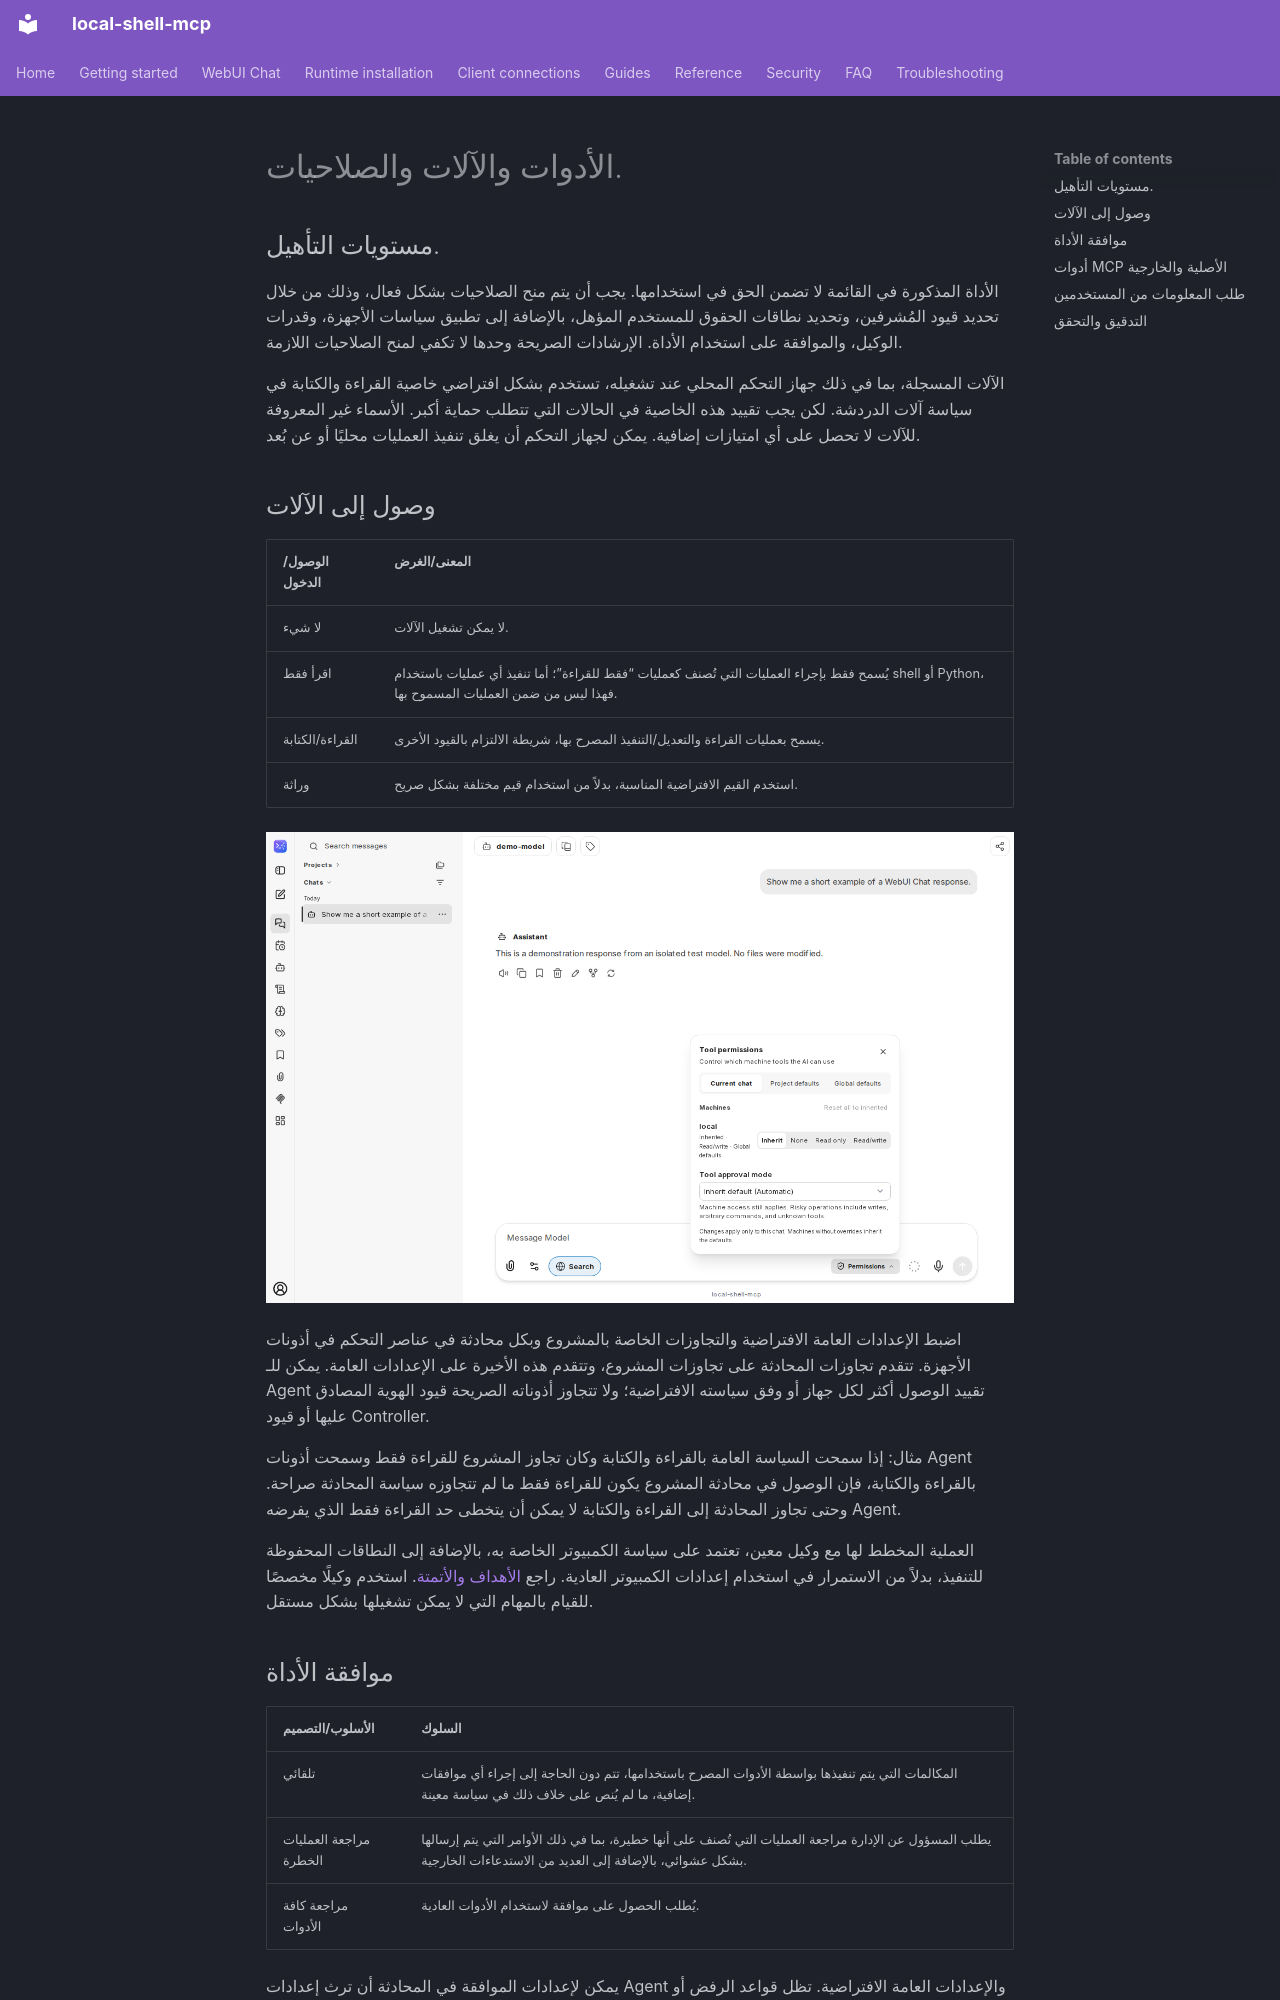

repository: fwerkor/local-shell-mcp · page: chat/permissions.ar/index.html · generator: mkdocs

<!-- i18n-source-sha256: e5ebd5f8cfb42332f4e38d63eabe47a6274ceacf919130202203bd85917f3469 -->
<!-- Machine-assisted translation; English source is authoritative. -->
# الأدوات والآلات والصلاحيات.

## مستويات التأهيل.

الأداة المذكورة في القائمة لا تضمن الحق في استخدامها. يجب أن يتم منح الصلاحيات بشكل فعال، وذلك من خلال تحديد قيود المُشرفين، وتحديد نطاقات الحقوق للمستخدم المؤهل، بالإضافة إلى تطبيق سياسات الأجهزة، وقدرات الوكيل، والموافقة على استخدام الأداة. الإرشادات الصريحة وحدها لا تكفي لمنح الصلاحيات اللازمة.

الآلات المسجلة، بما في ذلك جهاز التحكم المحلي عند تشغيله، تستخدم بشكل افتراضي خاصية القراءة والكتابة في سياسة آلات الدردشة. لكن يجب تقييد هذه الخاصية في الحالات التي تتطلب حماية أكبر. الأسماء غير المعروفة للآلات لا تحصل على أي امتيازات إضافية. يمكن لجهاز التحكم أن يغلق تنفيذ العمليات محليًا أو عن بُعد.

## وصول إلى الآلات

| الوصول/الدخول | المعنى/الغرض |
|---|---|
| لا شيء | لا يمكن تشغيل الآلات. |
| اقرأ فقط | يُسمح فقط بإجراء العمليات التي تُصنف كعمليات “فقط للقراءة”؛ أما تنفيذ أي عمليات باستخدام shell أو Python، فهذا ليس من ضمن العمليات المسموح بها. |
| القراءة/الكتابة | يسمح بعمليات القراءة والتعديل/التنفيذ المصرح بها، شريطة الالتزام بالقيود الأخرى. |
| وراثة | استخدم القيم الافتراضية المناسبة، بدلاً من استخدام قيم مختلفة بشكل صريح. |

![تصاريح الآلات وطريقة الموافقة في حالة الحوار](../assets/chat/machine-permissions.png)

اضبط الإعدادات العامة الافتراضية والتجاوزات الخاصة بالمشروع وبكل محادثة في عناصر التحكم في أذونات الأجهزة. تتقدم تجاوزات المحادثة على تجاوزات المشروع، وتتقدم هذه الأخيرة على الإعدادات العامة. يمكن للـ Agent تقييد الوصول أكثر لكل جهاز أو وفق سياسته الافتراضية؛ ولا تتجاوز أذوناته الصريحة قيود الهوية المصادق عليها أو قيود Controller.

مثال: إذا سمحت السياسة العامة بالقراءة والكتابة وكان تجاوز المشروع للقراءة فقط وسمحت أذونات Agent بالقراءة والكتابة، فإن الوصول في محادثة المشروع يكون للقراءة فقط ما لم تتجاوزه سياسة المحادثة صراحة. وحتى تجاوز المحادثة إلى القراءة والكتابة لا يمكن أن يتخطى حد القراءة فقط الذي يفرضه Agent.

العملية المخطط لها مع وكيل معين، تعتمد على سياسة الكمبيوتر الخاصة به، بالإضافة إلى النطاقات المحفوظة للتنفيذ، بدلاً من الاستمرار في استخدام إعدادات الكمبيوتر العادية. راجع [الأهداف والأتمتة](automation.md). استخدم وكيلًا مخصصًا للقيام بالمهام التي لا يمكن تشغيلها بشكل مستقل.

## موافقة الأداة

| الأسلوب/التصميم | السلوك |
|---|---|
| تلقائي | المكالمات التي يتم تنفيذها بواسطة الأدوات المصرح باستخدامها، تتم دون الحاجة إلى إجراء أي موافقات إضافية، ما لم يُنص على خلاف ذلك في سياسة معينة. |
| مراجعة العمليات الخطرة | يطلب المسؤول عن الإدارة مراجعة العمليات التي تُصنف على أنها خطيرة، بما في ذلك الأوامر التي يتم إرسالها بشكل عشوائي، بالإضافة إلى العديد من الاستدعاءات الخارجية. |
| مراجعة كافة الأدوات | يُطلب الحصول على موافقة لاستخدام الأدوات العادية. |

يمكن لإعدادات الموافقة في المحادثة أن ترث إعدادات Agent والإعدادات العامة الافتراضية. تظل قواعد الرفض أو الموافقة الصريحة القائمة سارية. لا يمكن للـ Agent الفرعي تخفيف وضع الموافقة الخاص بالـ Agent الأب. الموافقة مستقلة عن الأذونات: الموافقة على إجراء مرفوض على جهاز لا تمنح حق الوصول إلى ذلك الجهاز.

يرجى مراجعة الحجج الفعلية، والوجهة المستهدفة، والآثار الجانبية المحتملة قبل الموافقة على الخطة. بالنسبة لعمليات العمل غير المُدارة بشكل جيد، يجب تحديد خصائص الوكيل وسياسات الموافقة بعناية؛ فالموافقة الإنسانية قد تعيق التقدم في العملية. لا توسع نطاق الوصول إلى الخطة من أجل إزالة الرسائل التحذيرية فقط.
